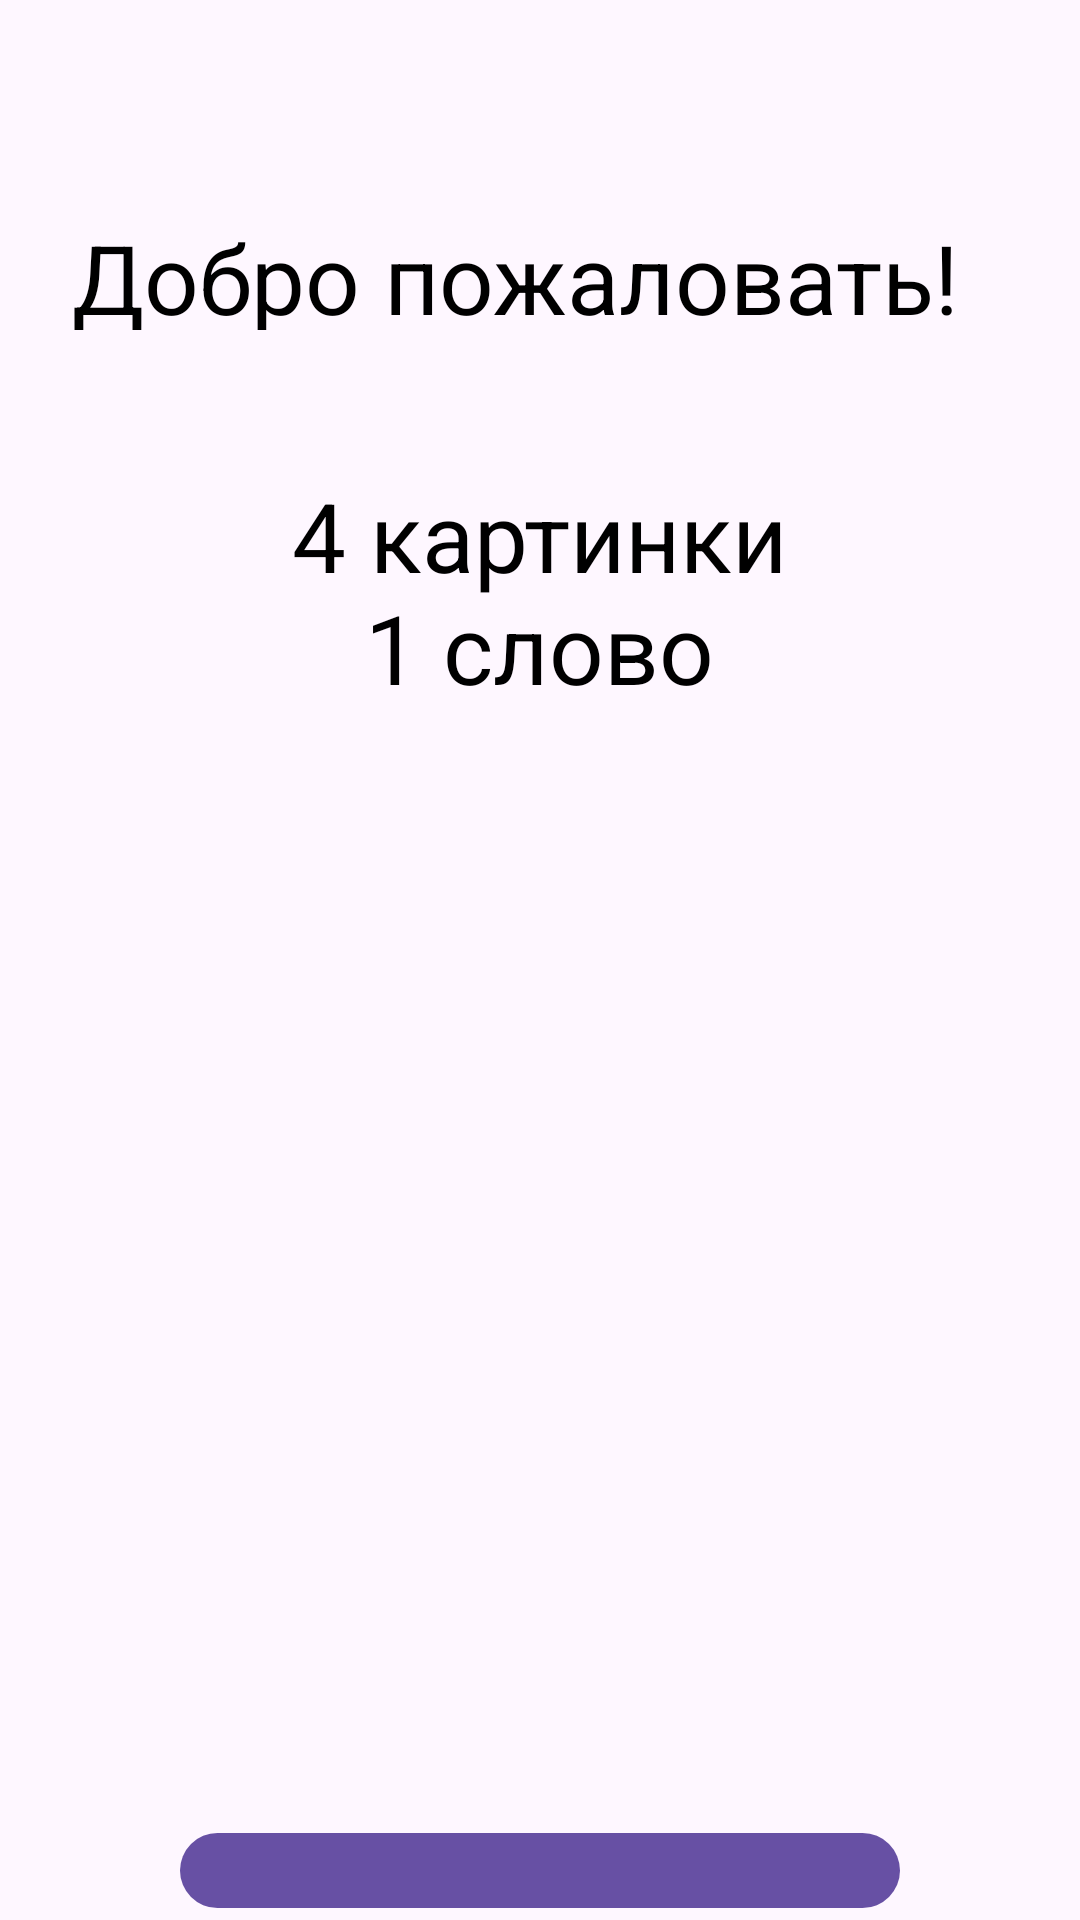

Produce the Android XML layout that renders to this screen, including the resource entries it uses.
<!-- AndroidManifest.xml: application theme Theme.4photo1word -->
<!-- res/layout/activity_main.xml -->
<?xml version="1.0" encoding="utf-8"?>
<LinearLayout xmlns:android="http://schemas.android.com/apk/res/android"
    xmlns:tools="http://schemas.android.com/tools"
    android:layout_width="match_parent"
    android:layout_height="match_parent"
    xmlns:app="http://schemas.android.com/apk/res-auto"
    android:orientation="vertical"
    tools:context=".MainActivity">

    <TextView
        android:layout_width="312dp"
        android:layout_height="39dp"
        android:layout_gravity="center"
        android:layout_marginHorizontal="24dp"
        android:layout_marginTop="71dp"
        android:text="Добро пожаловать!увапролдж"
        android:textColor="@color/black"
        android:textSize="32sp" />

    <TextView
        android:layout_width="177dp"
        android:layout_height="78dp"
        android:layout_gravity="center"
        android:layout_marginHorizontal="92dp"
        android:layout_marginTop="47dp"
        android:gravity="center"
        android:text="4 картинки 1 слово"
        android:textColor="@color/black"
        android:textSize="32sp" />

    <LinearLayout
        android:layout_width="match_parent"
        android:layout_height="wrap_content"
        android:layout_marginTop="26dp"
        android:gravity="center">
        <ImageView
            android:layout_width="130dp"
            android:layout_height="130dp"
            android:id="@+id/image_one"
            android:src="@drawable/img"
            android:scaleType="centerCrop"
            android:layout_marginEnd="8dp"/>

        <ImageView
            android:layout_width="130dp"
            android:layout_height="130dp"
            android:id="@+id/image_two"
            android:src="@drawable/img"
            android:scaleType="centerCrop"
            android:layout_marginStart="8dp"/>

    </LinearLayout>
    <LinearLayout
        android:layout_width="match_parent"
        android:layout_height="wrap_content"
        android:layout_marginTop="26dp"
        android:gravity="center">
        <ImageView
            android:layout_width="130dp"
            android:layout_height="130dp"
            android:id="@+id/image_three"
            android:src="@drawable/img"
            android:scaleType="centerCrop"
            android:layout_marginEnd="8dp"/>

        <ImageView
            android:layout_width="130dp"
            android:layout_height="130dp"
            android:id="@+id/image_four"
            android:src="@drawable/img"
            android:scaleType="centerCrop"
            android:layout_marginStart="8dp"/>

    </LinearLayout>

    <com.google.android.material.button.MaterialButton
        android:layout_width="match_parent"
        android:layout_height="wrap_content"
        android:id="@+id/btn_game"
        android:text="ИГРАТЬ"
        app:cornerRadius="20dp"
        android:textSize="26sp"
        android:layout_marginHorizontal="60dp"
        android:layout_marginTop="60dp"
        android:paddingVertical="12sp"/>






</LinearLayout>
<!-- resources referenced by this layout -->
<resources>
  <color name="black">#FF000000</color>
  <style name="Theme.4photo1word" parent="Base.Theme.4photo1word" />
  <style name="Base.Theme.4photo1word" parent="Theme.Material3.DayNight.NoActionBar">
          
          
      </style>
</resources>
